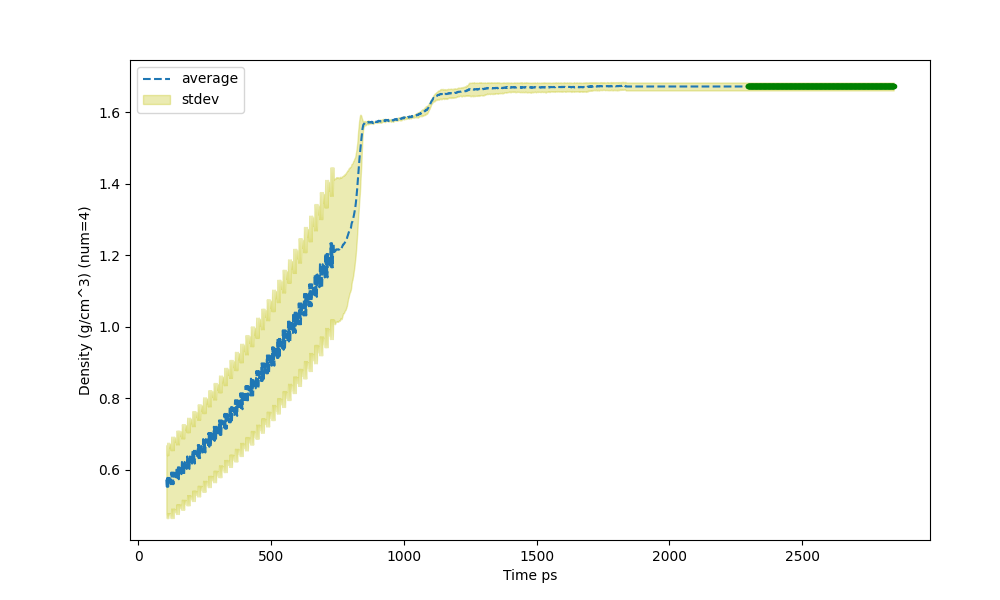

Data behind this chart, as committed beside it:
Time ps (2192), Density (g/cm^3) (num=4), std (num=4)
105.2, 0.5728, 0.09586
106.2, 0.5575, 0.08938
107.2, 0.5529, 0.088
108.2, 0.565, 0.09324
109.1, 0.5776, 0.09845
110, 0.5728, 0.09586
111, 0.5575, 0.08938
112, 0.5529, 0.088
113, 0.565, 0.09324
114, 0.5776, 0.09845
115, 0.5728, 0.09586
116, 0.5678, 0.0942
117, 0.5719, 0.0959
118, 0.5756, 0.09756
119, 0.5759, 0.09749
120, 0.5759, 0.09749
121, 0.5659, 0.09559
122, 0.56, 0.0948
123, 0.576, 0.09778
124, 0.5924, 0.1005
125, 0.5859, 0.09906
126, 0.5659, 0.09559
127, 0.56, 0.0948
128, 0.576, 0.09778
129, 0.5924, 0.1005
130, 0.5859, 0.09906
131, 0.5659, 0.09559
132, 0.56, 0.0948
133, 0.576, 0.09778
134, 0.5924, 0.1005
135, 0.5859, 0.09906
136, 0.5796, 0.0982
137, 0.585, 0.09914
138, 0.5898, 0.1
139, 0.5901, 0.09994
140, 0.5901, 0.09994
141, 0.5799, 0.09795
142, 0.5738, 0.09718
143, 0.5903, 0.1003
144, 0.6071, 0.103
145, 0.6004, 0.1015
146, 0.5799, 0.09795
147, 0.5738, 0.09718
148, 0.5903, 0.1003
149, 0.6071, 0.103
150, 0.6004, 0.1015
151, 0.5799, 0.09795
152, 0.5738, 0.09718
153, 0.5903, 0.1003
154, 0.6071, 0.103
155, 0.6004, 0.1015
156, 0.5939, 0.1007
157, 0.5994, 0.1016
158, 0.6045, 0.1025
159, 0.6047, 0.1025
160, 0.6047, 0.1025
161, 0.5943, 0.1004
162, 0.588, 0.09959
163, 0.6049, 0.1028
164, 0.6221, 0.1056
... 2,681 more rows
